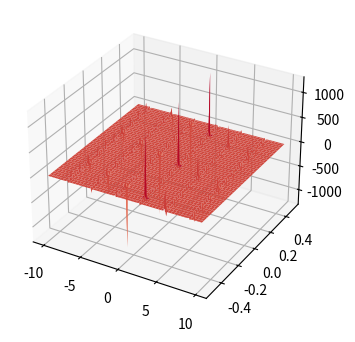

The matplotlib source for this figure:
import matplotlib.pyplot as plt
import numpy as np

x = np.arange(-10, 10, 0.1)
y = np.arange(-0.5, 0.5, 0.01)
x, y = np.meshgrid(x, y)
z = np.tan(x + y)

fig, ax = plt.subplots(subplot_kw={'projection':'3d'}, figsize=(10, 4))
ax.plot_surface(x, y, z, cmap='coolwarm', vmin=z.min())


plt.show()